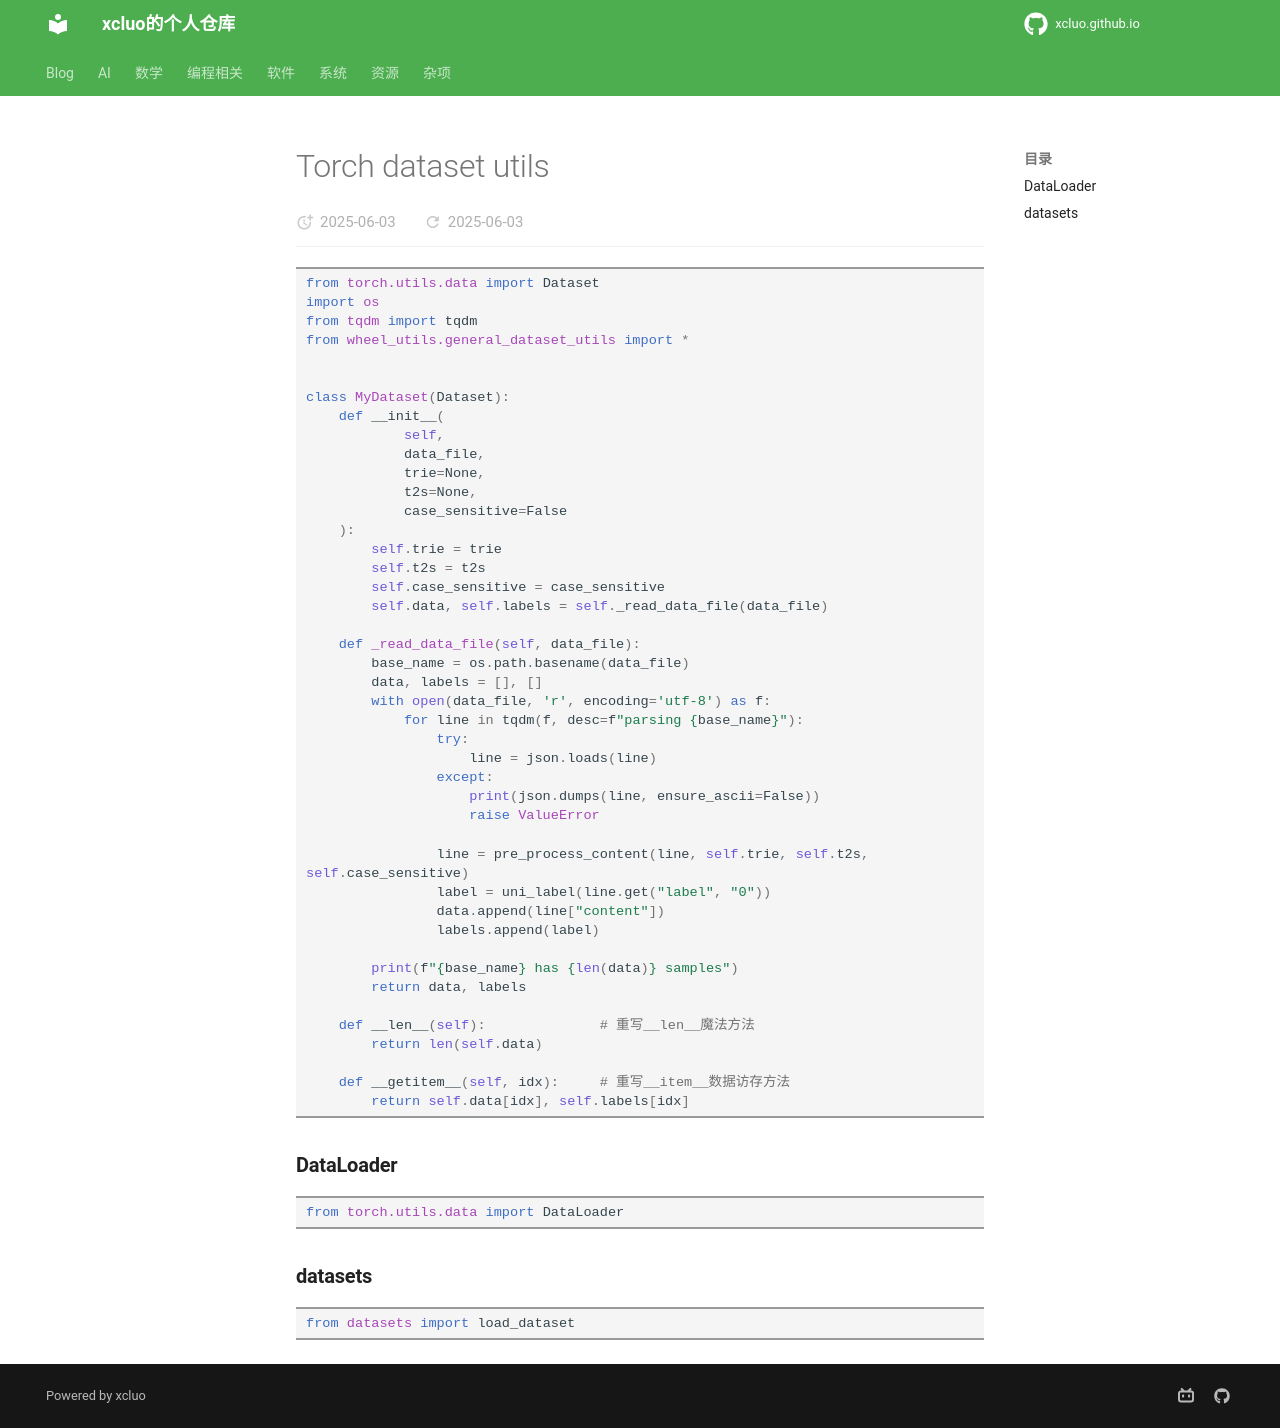

repository: xcluo/xcluo.github.io · page: Programing/Python/utils/torch_dataset_utils.html · generator: mkdocs

```python
from torch.utils.data import Dataset
import os
from tqdm import tqdm
from wheel_utils.general_dataset_utils import *


class MyDataset(Dataset):
    def __init__(
            self,
            data_file,
            trie=None,
            t2s=None,
            case_sensitive=False
    ):
        self.trie = trie
        self.t2s = t2s
        self.case_sensitive = case_sensitive
        self.data, self.labels = self._read_data_file(data_file)

    def _read_data_file(self, data_file):
        base_name = os.path.basename(data_file)
        data, labels = [], []
        with open(data_file, 'r', encoding='utf-8') as f:
            for line in tqdm(f, desc=f"parsing {base_name}"):
                try:
                    line = json.loads(line)
                except:
                    print(json.dumps(line, ensure_ascii=False))
                    raise ValueError

                line = pre_process_content(line, self.trie, self.t2s, self.case_sensitive)
                label = uni_label(line.get("label", "0"))
                data.append(line["content"])
                labels.append(label)

        print(f"{base_name} has {len(data)} samples")
        return data, labels

    def __len__(self):              # 重写__len__魔法方法
        return len(self.data)

    def __getitem__(self, idx):     # 重写__item__数据访存方法
        return self.data[idx], self.labels[idx]
```


### DataLoader
```python
from torch.utils.data import DataLoader

```

### datasets
```python
from datasets import load_dataset

```
